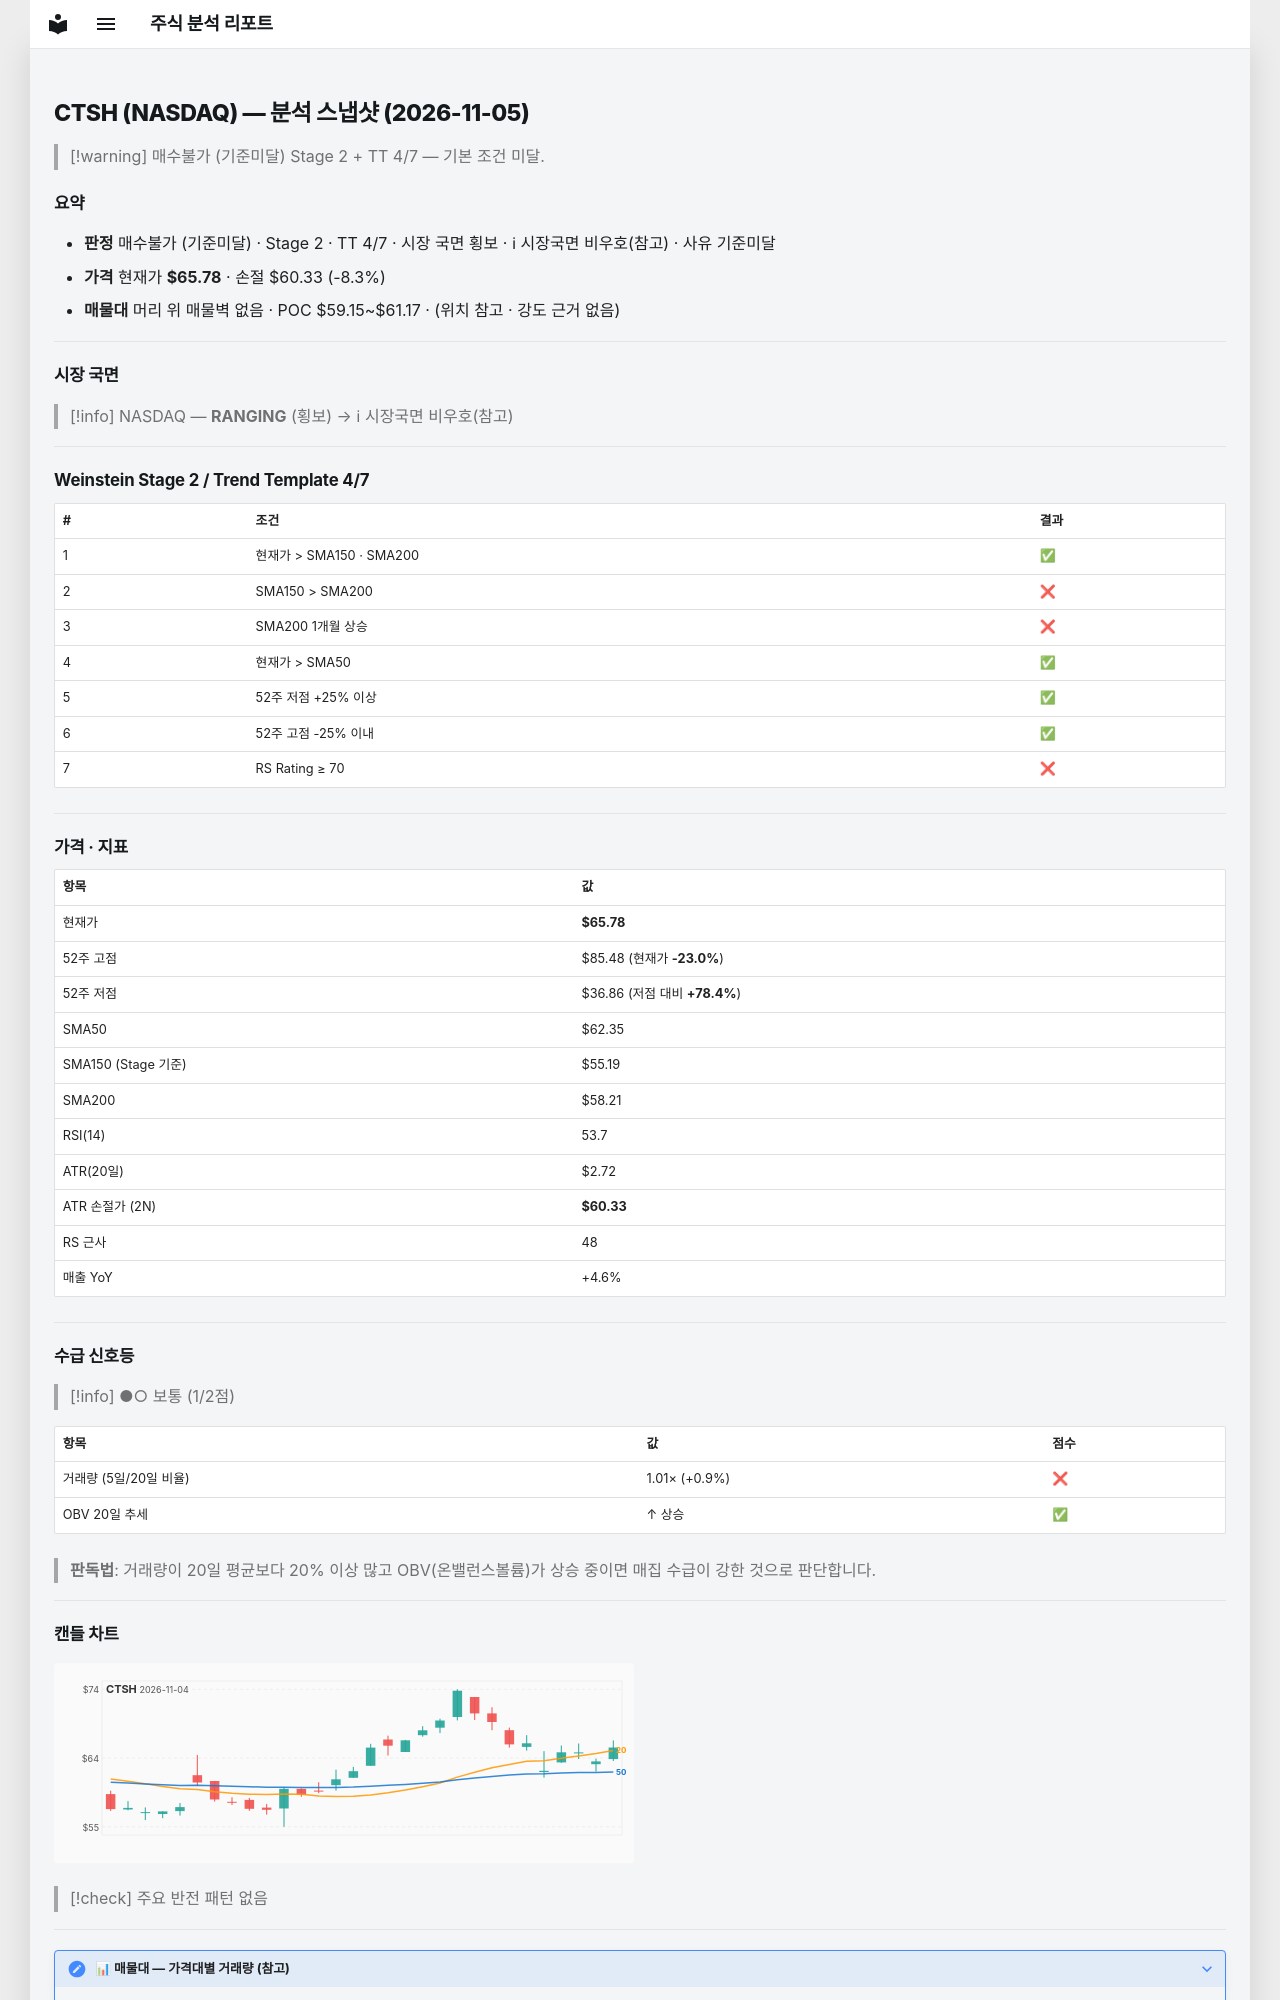

repository: soloandco/stock-reports · page: snapshots/CTSH-2026-11-05/index.html · generator: mkdocs

---
type: analysis-snapshot
title: CTSH 분석 스냅샷
ticker: CTSH
market: NASDAQ
created: 2026-11-05
updated: 2026-11-05
bar-date: 2026-11-04
verdict: 매수불가
verdict-reason: 기준미달
real-rr: 3.62
sma50-gap-pct: 5.5
weekly-position: 저항대아래
weekly-overhead-price: 85.48
weekly-overhead-pct: 30.0
stage: 2
trend-template-score: 4
tt-max: 7
ma-set: sma-50-150-200
price: 65.77999877929688
stop-price: 60.334681117126664
market-regime: RANGING
supply-demand-score: 1/2
supply-demand-label: 보통
status: tracking
tags:
  - stock-agent
  - watchlist
  - CTSH
  - analysis
related:
  - "[[analysis-template]]"
---

# CTSH (NASDAQ) — 분석 스냅샷 (2026-11-05)

> [!warning] 매수불가 (기준미달)
> Stage 2 + TT 4/7 — 기본 조건 미달.

## 요약

- **판정** 매수불가 (기준미달) · Stage 2 · TT 4/7 · 시장 국면 횡보 · ℹ 시장국면 비우호(참고) · 사유 기준미달
- **가격** 현재가 **$65.78** · 손절 $60.33 (-8.3%)
- **매물대** 머리 위 매물벽 없음 · POC $59.15~$61.17 · (위치 참고 · 강도 근거 없음)

---

## 시장 국면

> [!info] NASDAQ — **RANGING** (횡보) → ℹ 시장국면 비우호(참고)

---

## Weinstein Stage 2 / Trend Template 4/7

| # | 조건 | 결과 |
|---|------|------|
| 1 | 현재가 > SMA150 · SMA200 | ✅ |
| 2 | SMA150 > SMA200 | ❌ |
| 3 | SMA200 1개월 상승 | ❌ |
| 4 | 현재가 > SMA50 | ✅ |
| 5 | 52주 저점 +25% 이상 | ✅ |
| 6 | 52주 고점 -25% 이내 | ✅ |
| 7 | RS Rating ≥ 70 | ❌ |

---

## 가격 · 지표

| 항목 | 값 |
|------|---|
| 현재가 | **$65.78** |
| 52주 고점 | $85.48 (현재가 **-23.0%**) |
| 52주 저점 | $36.86 (저점 대비 **+78.4%**) |
| SMA50 | $62.35 |
| SMA150 (Stage 기준) | $55.19 |
| SMA200 | $58.21 |
| RSI(14) | 53.7 |
| ATR(20일) | $2.72 |
| ATR 손절가 (2N) | **$60.33** |
| RS 근사 | 48 |
| 매출 YoY | +4.6% |

---
## 수급 신호등

> [!info] ●○ 보통 (1/2점)

| 항목 | 값 | 점수 |
|------|------|------|
| 거래량 (5일/20일 비율) | 1.01× (+0.9%) | ❌ |
| OBV 20일 추세 | ↑ 상승 | ✅ |

> **판독법**: 거래량이 20일 평균보다 20% 이상 많고 OBV(온밸런스볼륨)가 상승 중이면 매집 수급이 강한 것으로 판단합니다.

---
